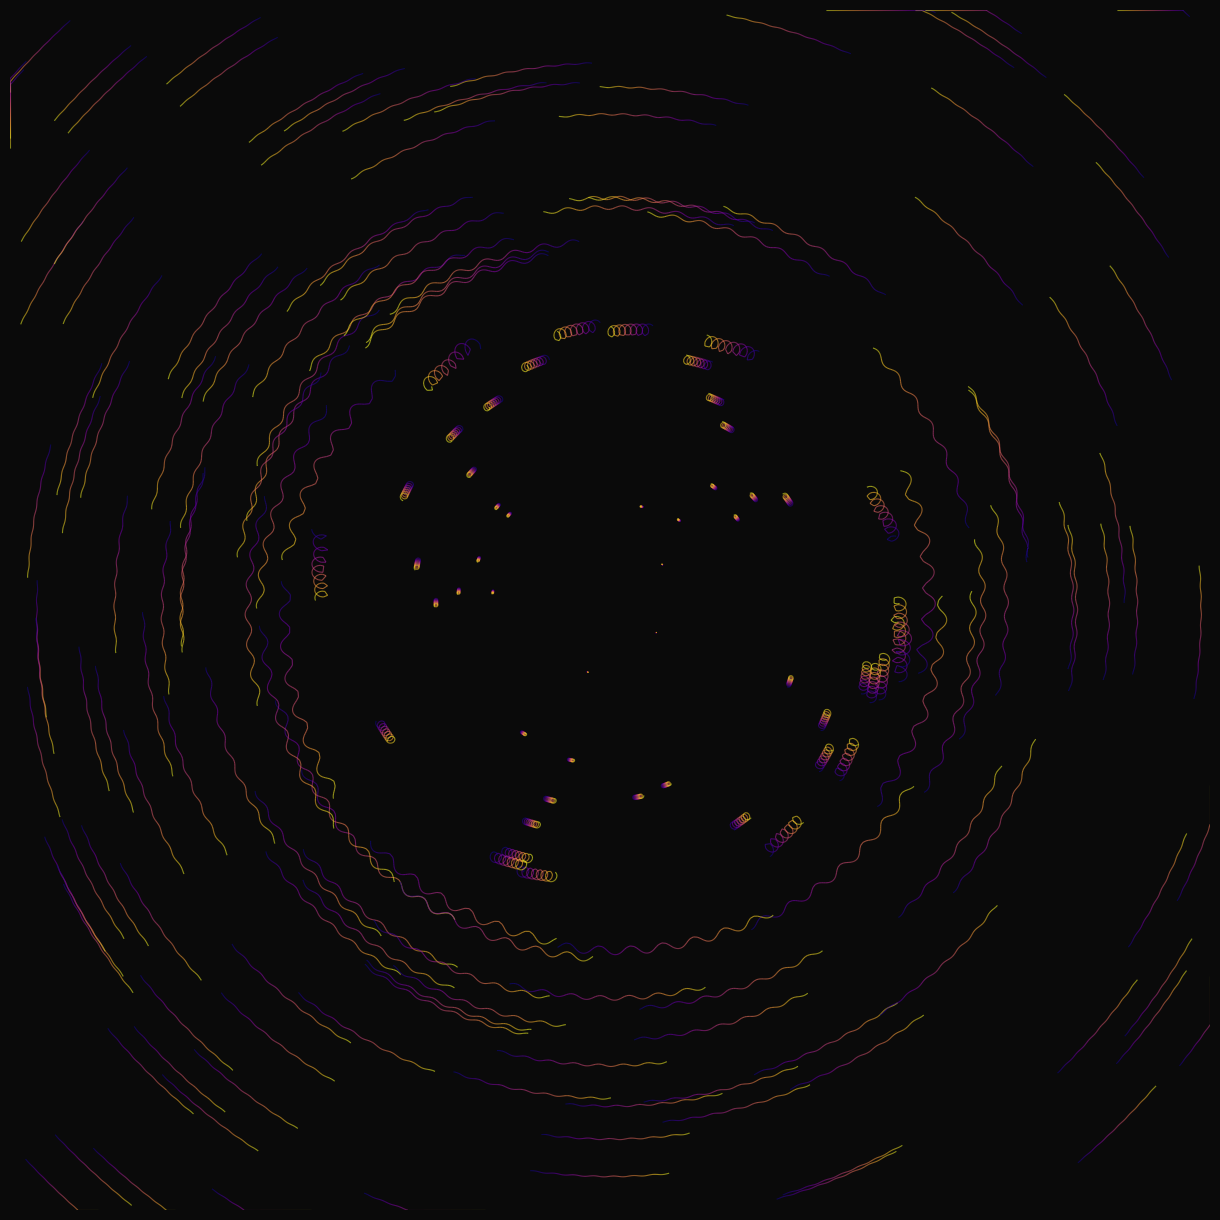

The script that saved this image:
"""
Particle Field - Algorithmic Art
Simulates particles moving through a dynamic force field
"""

import numpy as np
import matplotlib.pyplot as plt
from matplotlib.collections import LineCollection

# Parameters
NUM_PARTICLES = 200
NUM_STEPS = 150
FIELD_COMPLEXITY = 3
PARTICLE_SPEED = 0.05
COLORMAP = 'plasma'
BACKGROUND = '#0a0a0a'
LINE_WIDTH = 0.8
ALPHA = 0.6
DPI = 150
OUTPUT_FILE = 'particle_field.jpg'

def force_field(x, y, t, complexity=3):
    """Calculate force field at position (x, y) and time t"""
    fx = 0
    fy = 0
    
    # Multiple rotating force centers
    for i in range(complexity):
        angle = (i / complexity) * 2 * np.pi + t * 0.1
        cx = 5 * np.cos(angle)
        cy = 5 * np.sin(angle)
        
        dx = x - cx
        dy = y - cy
        dist = np.sqrt(dx**2 + dy**2) + 0.1
        
        # Vortex-like force
        fx += -dy / dist**2
        fy += dx / dist**2
    
    return fx, fy

def create_particle_field():
    """Create particle field visualization"""
    
    print("Simulating particle field...")
    
    # Initialize particles randomly
    particles_x = np.random.uniform(-10, 10, NUM_PARTICLES)
    particles_y = np.random.uniform(-10, 10, NUM_PARTICLES)
    
    # Store trajectories
    trajectories = [[(particles_x[i], particles_y[i])] for i in range(NUM_PARTICLES)]
    
    # Simulate particle movement
    for step in range(NUM_STEPS):
        for i in range(NUM_PARTICLES):
            # Get force at current position
            fx, fy = force_field(particles_x[i], particles_y[i], step, FIELD_COMPLEXITY)
            
            # Update position
            particles_x[i] += fx * PARTICLE_SPEED
            particles_y[i] += fy * PARTICLE_SPEED
            
            # Wrap around boundaries
            particles_x[i] = np.clip(particles_x[i], -10, 10)
            particles_y[i] = np.clip(particles_y[i], -10, 10)
            
            # Store position
            trajectories[i].append((particles_x[i], particles_y[i]))
    
    print("Creating visualization...")
    
    # Create figure
    fig, ax = plt.subplots(figsize=(12, 12), dpi=DPI)
    fig.patch.set_facecolor(BACKGROUND)
    ax.set_facecolor(BACKGROUND)
    
    # Get colormap
    cmap = plt.get_cmap(COLORMAP)
    
    # Plot trajectories
    for i, trajectory in enumerate(trajectories):
        points = np.array(trajectory)
        
        # Create line segments
        segments = []
        for j in range(len(points) - 1):
            segments.append([points[j], points[j + 1]])
        
        # Color gradient along trajectory
        colors = np.linspace(0, 1, len(segments))
        
        # Create line collection
        lc = LineCollection(segments, colors=cmap(colors), 
                           linewidths=LINE_WIDTH, alpha=ALPHA)
        ax.add_collection(lc)
    
    # Styling
    ax.set_xlim(-10, 10)
    ax.set_ylim(-10, 10)
    ax.set_aspect('equal')
    ax.axis('off')
    
    plt.tight_layout(pad=0)
    plt.savefig(OUTPUT_FILE, dpi=DPI, bbox_inches='tight', 
                pad_inches=0, facecolor=BACKGROUND)
    print(f"Saved: {OUTPUT_FILE}")
    plt.show()

if __name__ == "__main__":
    print("Creating Particle Field art...")
    create_particle_field()
    print("Complete!")
